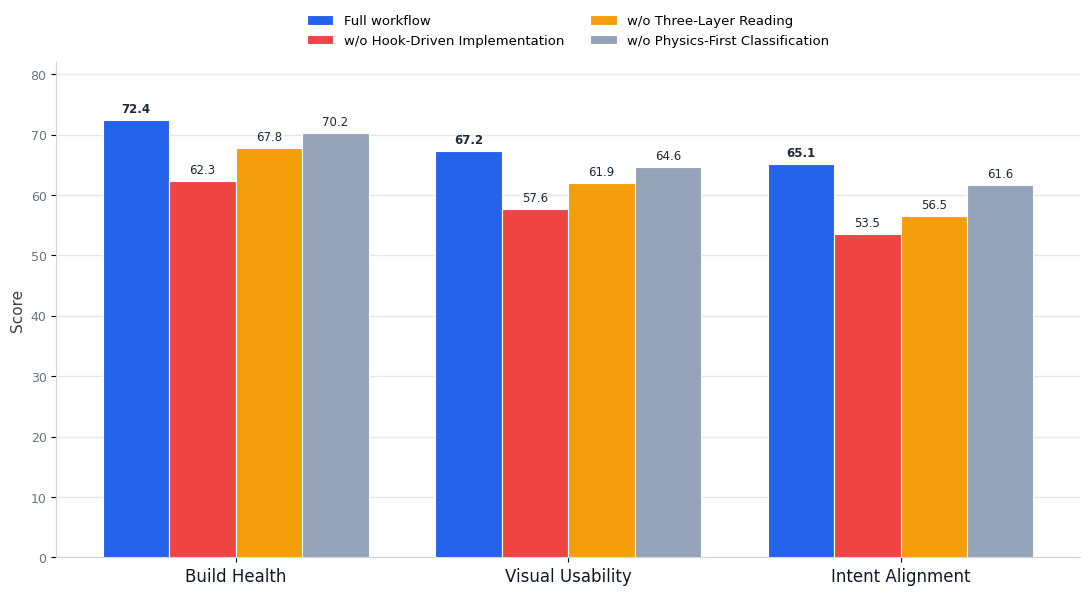

Here is the Python script that generated this plot: (Note: this script raises an exception after producing the figure.)
# /// script
# requires-python = ">=3.10"
# dependencies = ["matplotlib", "numpy"]
# ///
"""
OpenGame agent-workflow ablation chart for the OpenGame article.

Grouped bar chart of Build Health / Visual Usability / Intent Alignment for the
full workflow vs. removing each core mechanism, from Table 3 of Jiang et al.
2026. All rows use the Claude Sonnet 4.6 backend, so the chart isolates the
contribution of the *framework* from the model.

Run:  uv run ablation_chart.py        (or: python3 ablation_chart.py)
Writes: ../../notes/_media/opengame-ablation-chart.png
"""
import os
import matplotlib
matplotlib.use("Agg")
import matplotlib.pyplot as plt
import numpy as np

metrics = ["Build Health", "Visual Usability", "Intent Alignment"]

# (label, [BH, VU, IA], colour) — Table 3, Jiang et al. 2026
series = [
    ("Full workflow",                 [72.4, 67.2, 65.1], "#2563eb"),  # reference
    ("w/o Hook-Driven Implementation",[62.3, 57.6, 53.5], "#ef4444"),  # biggest drop
    ("w/o Three-Layer Reading",       [67.8, 61.9, 56.5], "#f59e0b"),
    ("w/o Physics-First Classification",[70.2, 64.6, 61.6], "#94a3b8"),
]

x = np.arange(len(metrics))
n = len(series)
w = 0.2

plt.rcParams.update({
    "font.family": "sans-serif",
    "font.sans-serif": ["Helvetica Neue", "Helvetica", "Arial", "DejaVu Sans"],
    "figure.facecolor": "white",
    "axes.facecolor": "white",
})
fig, ax = plt.subplots(figsize=(11, 6), dpi=160)

for i, (label, vals, color) in enumerate(series):
    offset = (i - (n - 1) / 2) * w
    bars = ax.bar(x + offset, vals, w, label=label, color=color,
                  edgecolor="white", linewidth=0.8, zorder=3)
    ref = label == "Full workflow"
    for b, v in zip(bars, vals):
        ax.text(b.get_x() + b.get_width() / 2, v + 0.8, f"{v:.1f}",
                ha="center", va="bottom", fontsize=8.5, color="#1f2937",
                fontweight="bold" if ref else "normal")

ax.set_xticks(x)
ax.set_xticklabels(metrics, fontsize=12, color="#111827")
ax.set_ylim(0, 82)
ax.set_ylabel("Score", fontsize=11, color="#374151")
ax.tick_params(axis="y", labelcolor="#6b7280", labelsize=9)
ax.grid(axis="y", color="#e5e7eb", linewidth=1, zorder=0)
ax.set_axisbelow(True)
for s in ["top", "right"]:
    ax.spines[s].set_visible(False)
for s in ["left", "bottom"]:
    ax.spines[s].set_color("#d1d5db")

ax.legend(loc="upper center", bbox_to_anchor=(0.5, 1.12), ncol=2,
          frameon=False, fontsize=9.5)

plt.tight_layout()
out = os.path.join(os.path.dirname(__file__), "..", "..", "notes",
                   "_media", "opengame-ablation-chart.png")
plt.savefig(out, bbox_inches="tight", facecolor="white")
print("saved", os.path.normpath(out))
